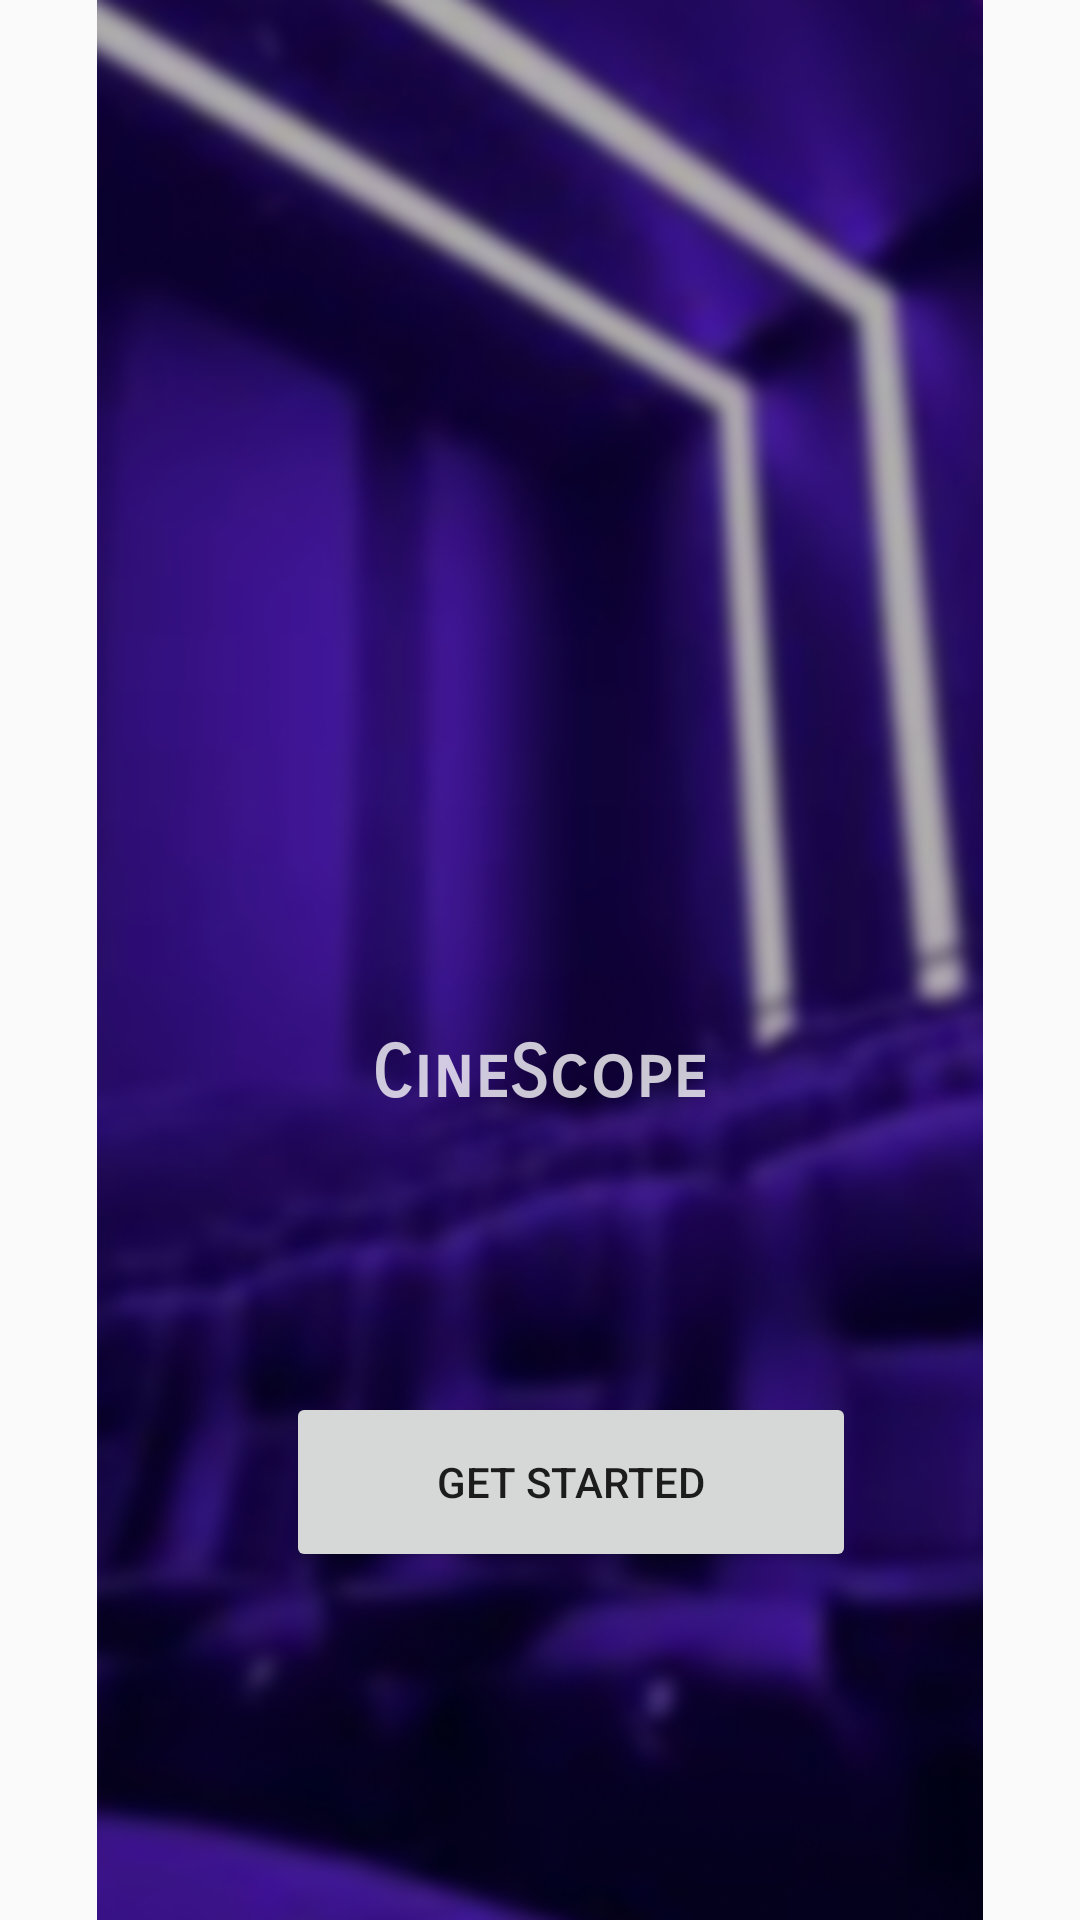

Layout XML and referenced resources for this Android screen:
<!-- AndroidManifest.xml: application theme Theme.AppCompat.Light.NoActionBar -->
<!-- res/layout/activity_main.xml -->
<?xml version="1.0" encoding="utf-8"?>
<androidx.constraintlayout.widget.ConstraintLayout xmlns:android="http://schemas.android.com/apk/res/android"
    xmlns:app="http://schemas.android.com/apk/res-auto"
    xmlns:tools="http://schemas.android.com/tools"
    android:id="@+id/main"
    android:layout_width="match_parent"
    android:layout_height="match_parent"
    tools:context=".MainActivity">

    <ImageView
        android:id="@+id/imageView"
        android:layout_width="wrap_content"
        android:layout_height="wrap_content"
        android:scaleType="fitCenter"
        android:visibility="visible"
        app:layout_constraintBottom_toBottomOf="parent"
        app:srcCompat="@drawable/p"
        tools:layout_editor_absoluteX="0dp"
        tools:ignore="MissingConstraints" />

    <ImageView
        android:id="@+id/imageView5"
        android:layout_width="99dp"
        android:layout_height="98dp"
        android:layout_marginTop="16dp"
        app:layout_constraintBottom_toBottomOf="parent"
        app:layout_constraintEnd_toEndOf="parent"
        app:layout_constraintStart_toStartOf="parent"
        app:layout_constraintTop_toTopOf="parent"
        app:layout_constraintVertical_bias="0.434"
        app:srcCompat="@drawable/film" />

    <TextView
        android:id="@+id/textView"
        android:layout_width="wrap_content"
        android:layout_height="wrap_content"
        android:layout_marginTop="16dp"
        android:fontFamily="sans-serif-smallcaps"
        android:text="CineScope"
        android:textAllCaps="false"
        android:textColor="#C7FFFFFF"
        android:textColorLink="#F8F8F8"
        android:textSize="24sp"
        android:textStyle="bold"
        app:layout_constraintBottom_toBottomOf="parent"
        app:layout_constraintEnd_toEndOf="parent"
        app:layout_constraintHorizontal_bias="0.498"
        app:layout_constraintStart_toStartOf="parent"
        app:layout_constraintTop_toTopOf="parent"
        app:layout_constraintVertical_bias="0.55" />

    <Button
        android:id="@+id/button"
        android:layout_width="190dp"
        android:layout_height="60dp"
        android:text="Get Started"
        app:layout_constraintBottom_toBottomOf="parent"
        app:layout_constraintEnd_toEndOf="parent"
        app:layout_constraintHorizontal_bias="0.561"
        app:layout_constraintStart_toStartOf="parent"
        app:layout_constraintTop_toTopOf="parent"
        app:layout_constraintVertical_bias="0.8" />

</androidx.constraintlayout.widget.ConstraintLayout>
<!-- resources referenced by this layout -->
<resources>
  <!-- drawable p: png bitmap (drawable, 254151 bytes) -->
</resources>
